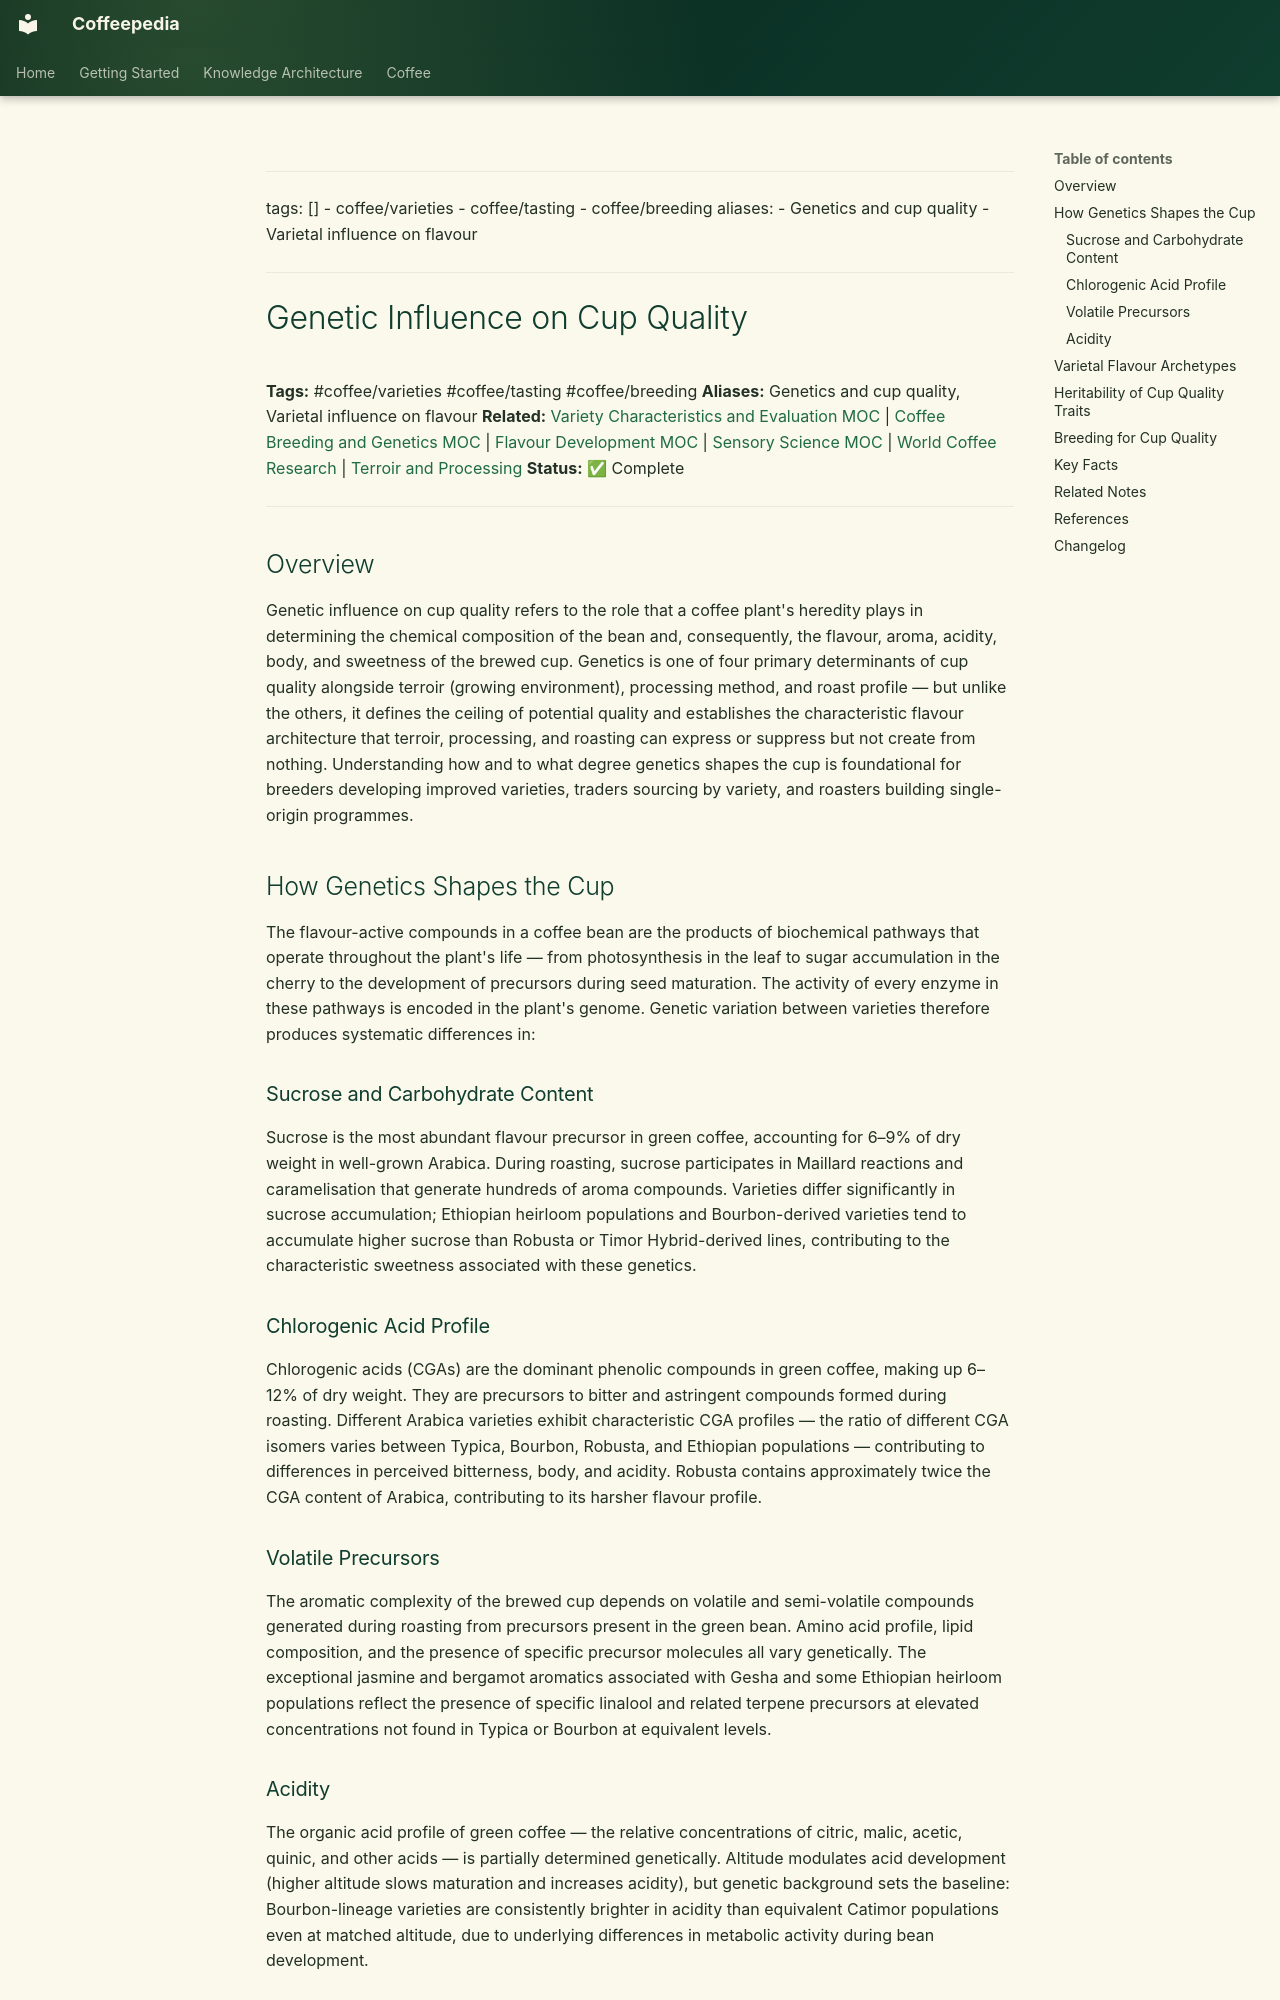

repository: Vauldt/all-about-coffee · page: coffee/coffee-varieties/genetic-influence-on-cup-quality/index.html · generator: mkdocs

---
tags: []
  - coffee/varieties
  - coffee/tasting
  - coffee/breeding
aliases:
  - Genetics and cup quality
  - Varietal influence on flavour
---

# Genetic Influence on Cup Quality

**Tags:** #coffee/varieties #coffee/tasting #coffee/breeding
**Aliases:** Genetics and cup quality, Varietal influence on flavour
**Related:** [Variety Characteristics and Evaluation MOC](../maps-of-content/variety-characteristics-and-evaluation-moc.md) | [Coffee Breeding and Genetics MOC](../maps-of-content/coffee-breeding-and-genetics-moc.md) | [Flavour Development MOC](../maps-of-content/flavour-development-moc.md) | [Sensory Science MOC](../maps-of-content/sensory-science-moc.md) | [World Coffee Research](../coffee-business/world-coffee-research.md) | [Terroir and Processing](../terroir/terroir-and-processing.md)
**Status:** ✅ Complete

---

## Overview

Genetic influence on cup quality refers to the role that a coffee plant's heredity plays in determining the chemical composition of the bean and, consequently, the flavour, aroma, acidity, body, and sweetness of the brewed cup. Genetics is one of four primary determinants of cup quality alongside terroir (growing environment), processing method, and roast profile — but unlike the others, it defines the ceiling of potential quality and establishes the characteristic flavour architecture that terroir, processing, and roasting can express or suppress but not create from nothing. Understanding how and to what degree genetics shapes the cup is foundational for breeders developing improved varieties, traders sourcing by variety, and roasters building single-origin programmes.

## How Genetics Shapes the Cup

The flavour-active compounds in a coffee bean are the products of biochemical pathways that operate throughout the plant's life — from photosynthesis in the leaf to sugar accumulation in the cherry to the development of precursors during seed maturation. The activity of every enzyme in these pathways is encoded in the plant's genome. Genetic variation between varieties therefore produces systematic differences in:

### Sucrose and Carbohydrate Content

Sucrose is the most abundant flavour precursor in green coffee, accounting for 6–9% of dry weight in well-grown Arabica. During roasting, sucrose participates in Maillard reactions and caramelisation that generate hundreds of aroma compounds. Varieties differ significantly in sucrose accumulation; Ethiopian heirloom populations and Bourbon-derived varieties tend to accumulate higher sucrose than Robusta or Timor Hybrid-derived lines, contributing to the characteristic sweetness associated with these genetics.

### Chlorogenic Acid Profile

Chlorogenic acids (CGAs) are the dominant phenolic compounds in green coffee, making up 6–12% of dry weight. They are precursors to bitter and astringent compounds formed during roasting. Different Arabica varieties exhibit characteristic CGA profiles — the ratio of different CGA isomers varies between Typica, Bourbon, Robusta, and Ethiopian populations — contributing to differences in perceived bitterness, body, and acidity. Robusta contains approximately twice the CGA content of Arabica, contributing to its harsher flavour profile.

### Volatile Precursors

The aromatic complexity of the brewed cup depends on volatile and semi-volatile compounds generated during roasting from precursors present in the green bean. Amino acid profile, lipid composition, and the presence of specific precursor molecules all vary genetically. The exceptional jasmine and bergamot aromatics associated with Gesha and some Ethiopian heirloom populations reflect the presence of specific linalool and related terpene precursors at elevated concentrations not found in Typica or Bourbon at equivalent levels.
